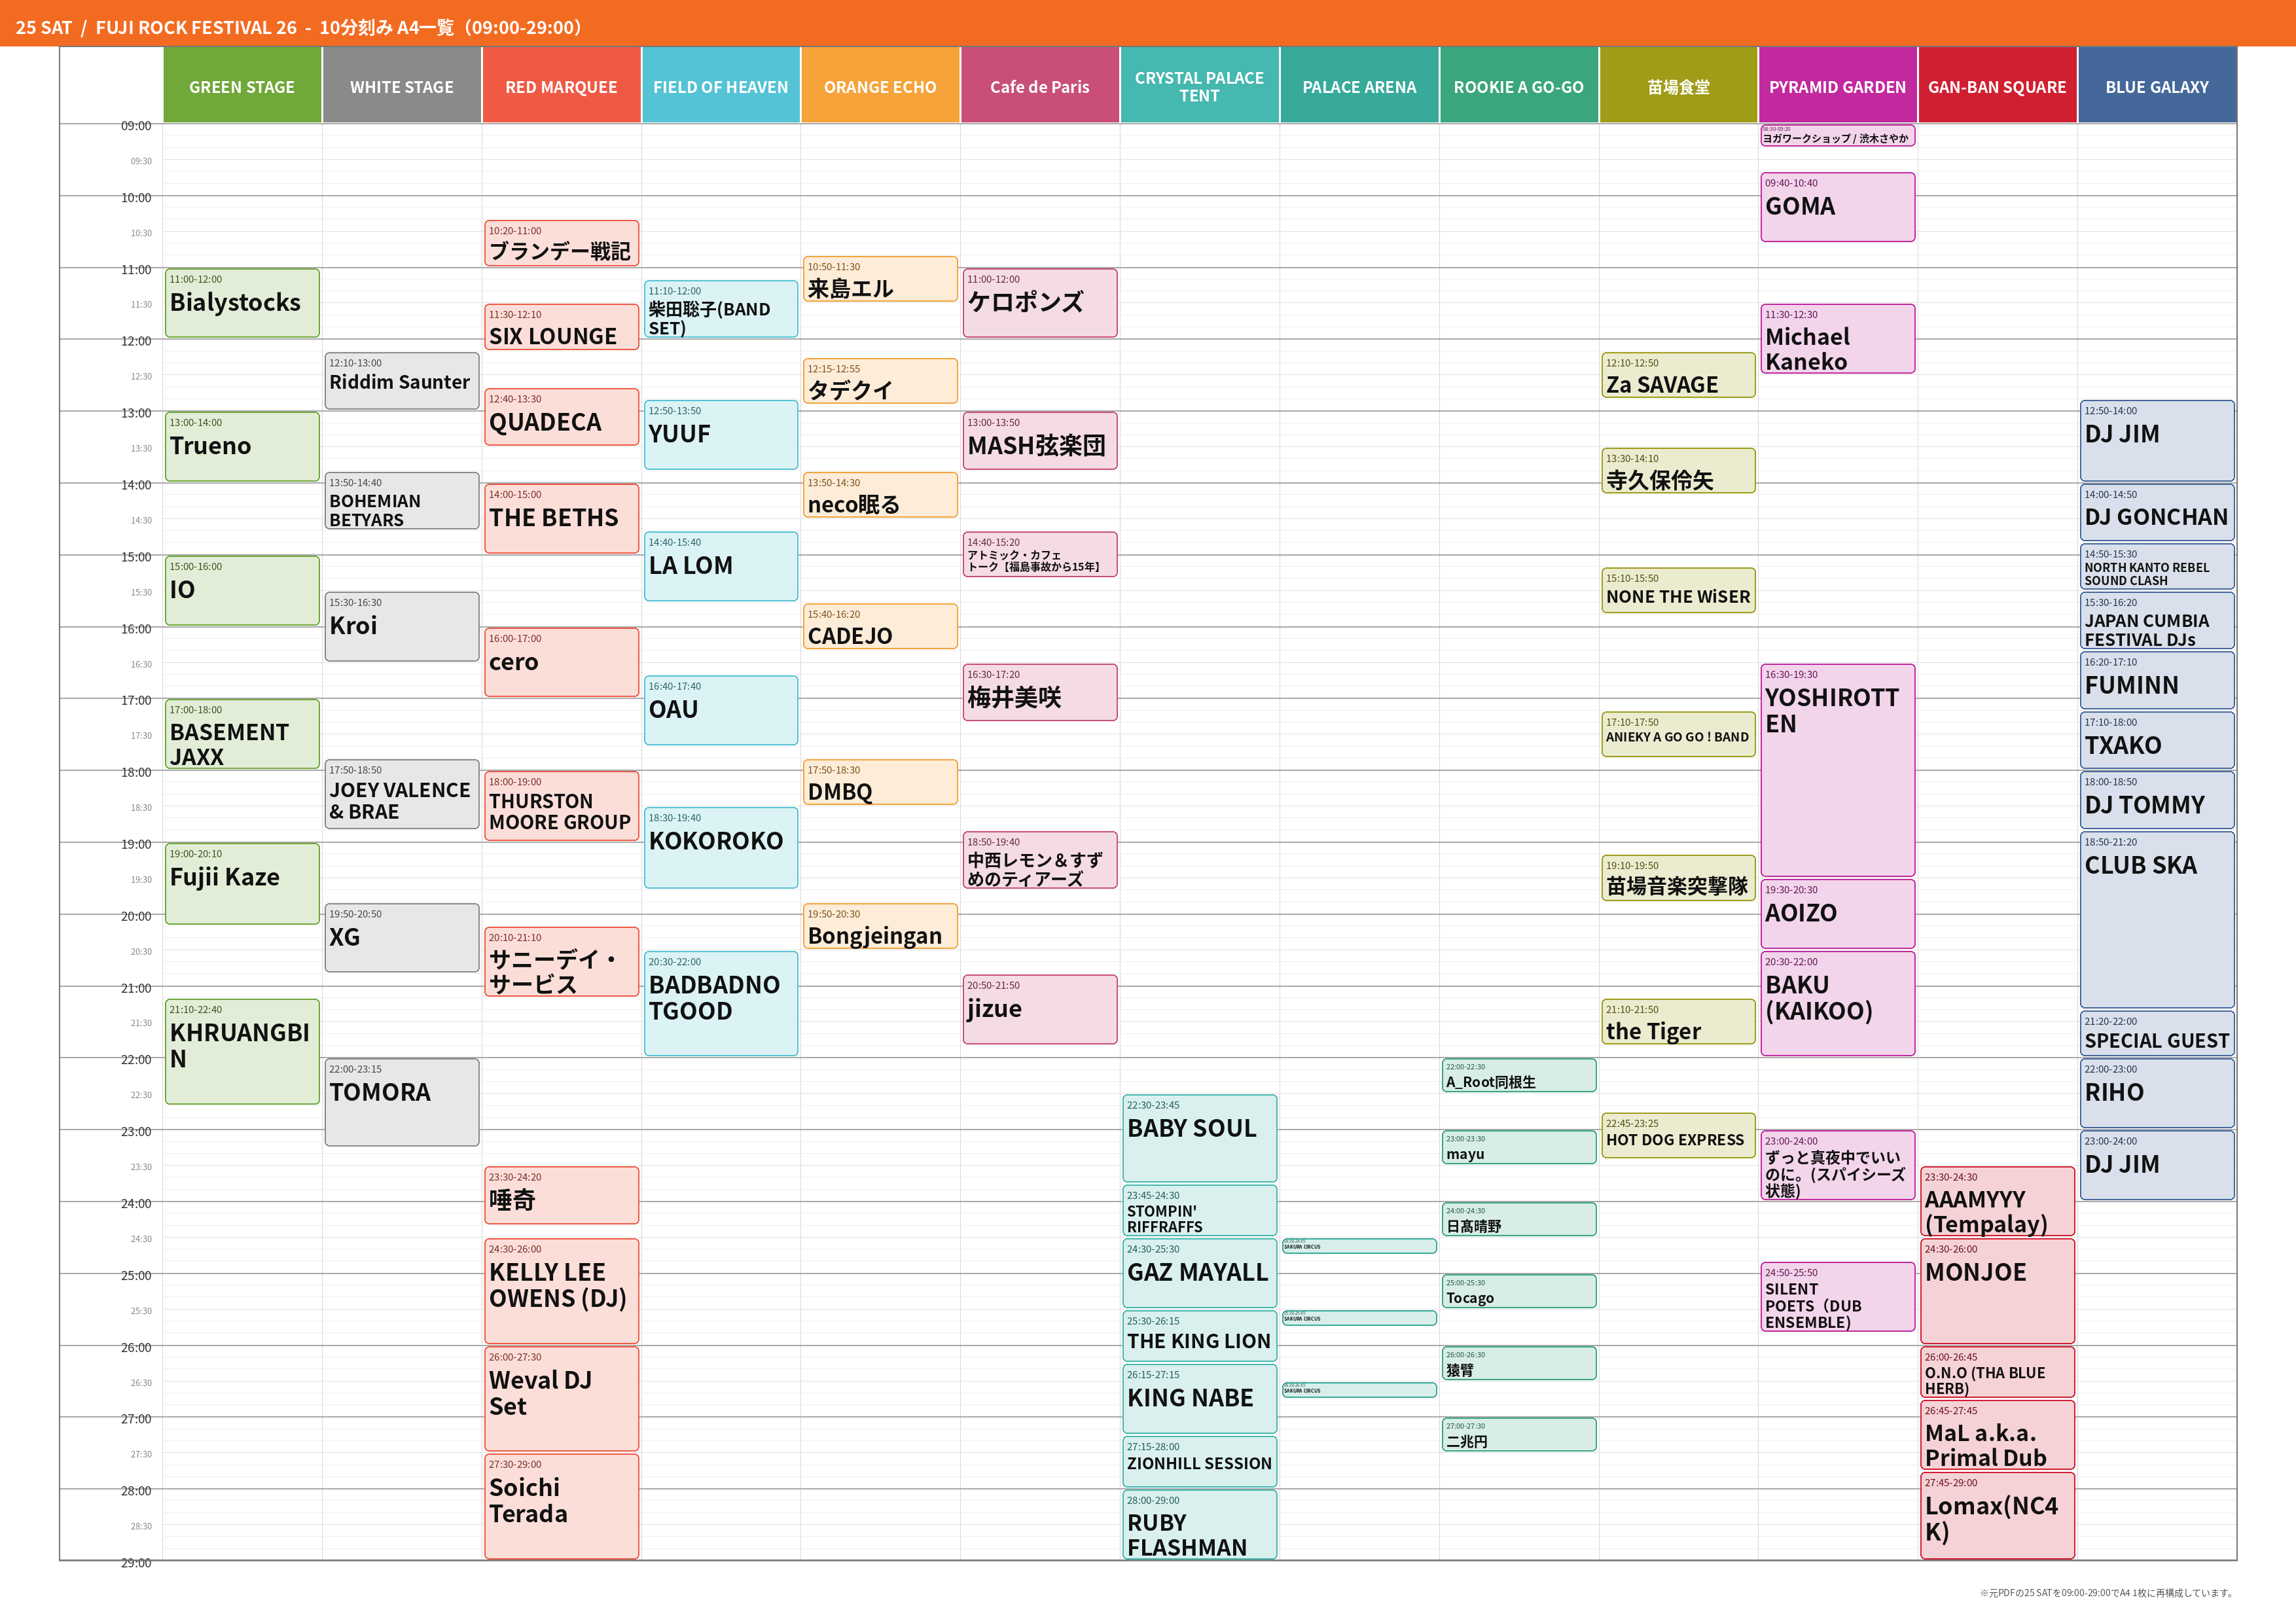

Values plotted in this chart, from the file beside it:
stage, start, end, artist
GREEN STAGE, 11:00, 12:00, Bialystocks
GREEN STAGE, 13:00, 14:00, Trueno
GREEN STAGE, 15:00, 16:00, IO
GREEN STAGE, 17:00, 18:00, BASEMENT JAXX
GREEN STAGE, 19:00, 20:10, Fujii Kaze
GREEN STAGE, 21:10, 22:40, KHRUANGBIN
WHITE STAGE, 12:10, 13:00, Riddim Saunter
WHITE STAGE, 13:50, 14:40, BOHEMIAN BETYARS
WHITE STAGE, 15:30, 16:30, Kroi
WHITE STAGE, 17:50, 18:50, JOEY VALENCE & BRAE
WHITE STAGE, 19:50, 20:50, XG
WHITE STAGE, 22:00, 23:15, TOMORA
RED MARQUEE, 10:20, 11:00, ブランデー戦記
RED MARQUEE, 11:30, 12:10, SIX LOUNGE
RED MARQUEE, 12:40, 13:30, QUADECA
RED MARQUEE, 14:00, 15:00, THE BETHS
RED MARQUEE, 16:00, 17:00, cero
RED MARQUEE, 18:00, 19:00, THURSTON MOORE GROUP
RED MARQUEE, 20:10, 21:10, サニーデイ・サービス
RED MARQUEE, 23:30, 24:20, 唾奇
RED MARQUEE, 24:30, 26:00, KELLY LEE OWENS (DJ)
RED MARQUEE, 26:00, 27:30, Weval DJ Set
RED MARQUEE, 27:30, 29:00, Soichi Terada
FIELD OF HEAVEN, 11:10, 12:00, 柴田聡子(BAND SET)
FIELD OF HEAVEN, 12:50, 13:50, YUUF
FIELD OF HEAVEN, 14:40, 15:40, LA LOM
FIELD OF HEAVEN, 16:40, 17:40, OAU
FIELD OF HEAVEN, 18:30, 19:40, KOKOROKO
FIELD OF HEAVEN, 20:30, 22:00, BADBADNOTGOOD
ORANGE ECHO, 10:50, 11:30, 来島エル
ORANGE ECHO, 12:15, 12:55, タデクイ
ORANGE ECHO, 13:50, 14:30, neco眠る
ORANGE ECHO, 15:40, 16:20, CADEJO
ORANGE ECHO, 17:50, 18:30, DMBQ
ORANGE ECHO, 19:50, 20:30, Bongjeingan
Cafe de Paris, 11:00, 12:00, ケロポンズ
Cafe de Paris, 13:00, 13:50, MASH弦楽団
Cafe de Paris, 14:40, 15:20, アトミック・カフェ トーク【福島事故から15年】
Cafe de Paris, 16:30, 17:20, 梅井美咲
Cafe de Paris, 18:50, 19:40, 中西レモン＆すずめのティアーズ
Cafe de Paris, 20:50, 21:50, jizue
CRYSTAL PALACE TENT, 22:30, 23:45, BABY SOUL
CRYSTAL PALACE TENT, 23:45, 24:30, STOMPIN' RIFFRAFFS
CRYSTAL PALACE TENT, 24:30, 25:30, GAZ MAYALL
CRYSTAL PALACE TENT, 25:30, 26:15, THE KING LION
CRYSTAL PALACE TENT, 26:15, 27:15, KING NABE
CRYSTAL PALACE TENT, 27:15, 28:00, ZIONHILL SESSION
CRYSTAL PALACE TENT, 28:00, 29:00, RUBY FLASHMAN
PALACE ARENA, 24:30, 24:45, SAKURA CIRCUS
PALACE ARENA, 25:30, 25:45, SAKURA CIRCUS
PALACE ARENA, 26:30, 26:45, SAKURA CIRCUS
ROOKIE A GO-GO, 22:00, 22:30, A_Root同根生
ROOKIE A GO-GO, 23:00, 23:30, mayu
ROOKIE A GO-GO, 24:00, 24:30, 日髙晴野
ROOKIE A GO-GO, 25:00, 25:30, Tocago
ROOKIE A GO-GO, 26:00, 26:30, 猿臂
ROOKIE A GO-GO, 27:00, 27:30, 二兆円
苗場食堂, 12:10, 12:50, Za SAVAGE
苗場食堂, 13:30, 14:10, 寺久保伶矢
苗場食堂, 15:10, 15:50, NONE THE WiSER
... 28 more rows
